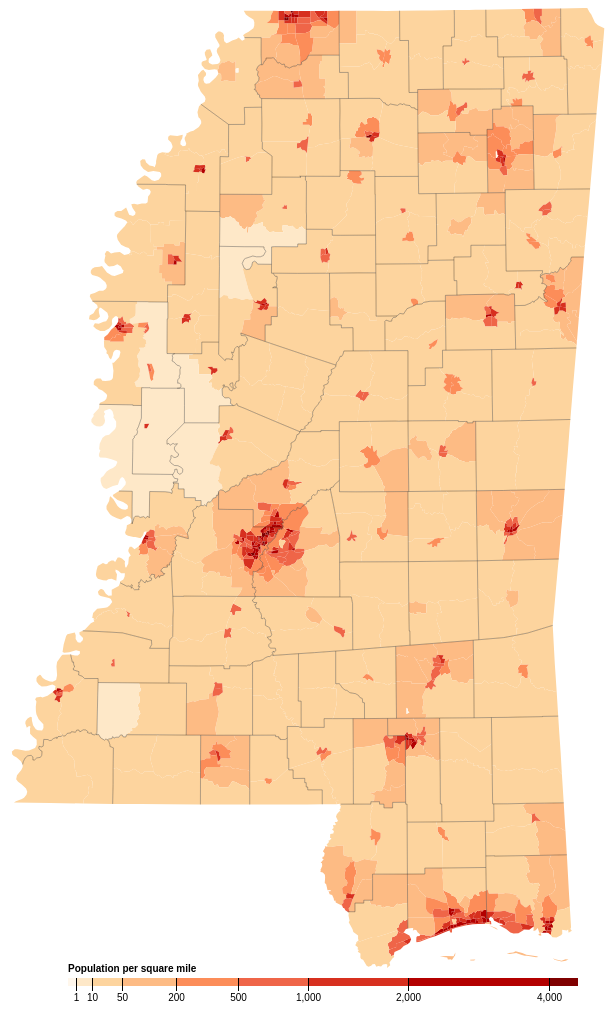
D3 v4 page, settled after 480 driven frames (8 s of simulated time); the page loaded 1 data file(s).


//declration ： this assignment is finished under the help of Ziye Han and Boyu Zhang
var svg = d3.select("svg"),
    width = +svg.attr("width"),
    height = +svg.attr("height");
    
var path = d3.geoPath();
    
var color = d3.scaleThreshold()      //create a mapping relation between intervals of value and several colors
    .domain([1, 10, 50, 200, 500, 1000, 2000, 4000])     
    .range(d3.schemeOrRd[9]);
    
var x = d3.scaleSqrt() //create a mapping relation defined by a sqrt function, similar to scaleLinear()
    .domain([0, 4500])
    .rangeRound([440, 950]);
    
var g = svg.append("g")
    .attr("class", "key")
    .attr("transform", "translate(-200,970)");
    
g.selectAll("rect")                              //this function appends the legend image
  .data(color.range().map(function(d) {    //self-defined map function creates new array based on color.range() and load the new array into data() function
      d = color.invertExtent(d);   // d contains color. map function map a specific range to a specific color
      console.log(d);
      if (d[0] == null) d[0] = x.domain()[0];   //deal with [undefined, 1]
      if (d[1] == null) d[1] = x.domain()[1];   //deal with [4000, undefined]
      return d;
    }))
  .enter().append("rect")
    .attr("height", 8)
    .attr("x", function(d) { return x(d[0]); })   // because x uses scaleSqrt(), legend doesn't contain equal length part. Some are longer and some are                                                     shorter
    .attr("width", function(d) { return x(d[1]) - x(d[0]); })
    .attr("fill", function(d) { return color(d[0]); });
    
g.append("text")                   //this appends the legend text
    .attr("class", "caption")
    .attr("x", x.range()[0])
    .attr("y", -6)
    .attr("fill", "#000")
    .attr("text-anchor", "start")
    .attr("font-weight", "bold")
    .text("Population per square mile");
    
g.call(d3.axisBottom(x)          //this function appends legend axis
    .tickSize(13)
    .tickValues(color.domain()))
  .select(".domain")
    .remove();
    
d3.json("ms-topo.json", function(error, topology) {    //create the map itself
  if (error) throw error;
  svg.append("g")           
    .selectAll("path")     //append census tracts boundries
    .data(topojson.feature(topology, topology.objects.tracts).features)
    .enter().append("path")
      .attr("fill", function(d) { return color(d.properties.density); })    //use colour function defined above to fill correct colour
      .attr("d", path);
 
    svg.append("path")                    //append county boundries
      .datum(topojson.feature(topology, topology.objects.counties))
      .attr("fill", "none")
      .attr("stroke", "#000")
      .attr("stroke-opacity", 0.3)
      .attr("d", path)
      .attr("id", "originalCounties");
    
    
});
    
    
    var count = 0;
    function changeLegendColor() {
            var newColor = d3.scaleThreshold()
                .domain([1, 10, 50, 200, 500, 1000, 2000, 4000]);
            if (count == 0) {           //set the colour based on counter  
                newColor.range(d3.schemePurples[9]);
            } else {
                newColor.range(d3.schemeOrRd[9]);
            }
                
            if(count == 0){     //set the counter to be different
                count = 1;
            }else{
                count = 0;
            }
            svg.selectAll("rect").attr("fill", function(d) {
                return newColor(d[0]);
            });
            svg.selectAll("path").attr("fill", function(d) {
                return newColor(d.properties.density);
            });
            
            
    }
    
    
var bCount = 0;
function toggleStateBoundary(){
    if (bCount == 0){
          d3.selectAll("#originalCounties").remove(); 

          d3.json("ms-merge-topo.json",function(error, topology){
              if (error) throw error;

          svg.append("path")                   
          .datum(topojson.feature(topology, topology.objects.counties))
          .attr("fill", "none")
          .attr("stroke", "#000")
          .attr("stroke-opacity", 0.3)
          .attr("stroke-width", 2)
          .attr("d", path)
          .attr("id", "addedCounties");
          });
         d3.select("#originalCounties").remove();
    }
    else{                                      
        d3.select("#originalCounties").remove();
        d3.select("#addedCounties").remove();
        d3.json("ms-topo.json", function(error, topology) {
          if (error) throw error;
          svg.append("path")                    
              .datum(topojson.feature(topology, topology.objects.counties))
              .attr("fill", "none")
              .attr("stroke", "#000")
              .attr("stroke-opacity", 0.3)
              .attr("d", path)
              .attr("id", "originalCounties");
        });
}
    
    if (bCount == 0) {
        bCount = 1;
    }else{
        bCount = 0;
    }
};
    
    var tCount = 0;
    function toggleCensusTractBoundary() {
            if (tCount == 0) {
                d3.json("ms-topo.json", function(error, topology) {
                    if (error) throw error;
                    svg.append("path")
                        .datum(topojson.feature(topology, topology.objects.tracts))
                        .attr("id", "censusTract")
                        .attr("fill", "none")
                        .attr("stroke", "#000")
                        .attr("stroke-opacity", 0.3)
                        .attr("stroke-width", 2)
                        .attr("d", path);
                });
            } else {
                d3.select("#censusTract").remove();
            }
            if (tCount == 0) {
                tCount = 1;
            }else{
                tCount = 0;
            }
    }
    
    


### data: ms-topo.json
{
 "type": "Topology",
 "bbox": [
  183.7,
  0,
  776.3,
  960.0
 ],
 "transform": {
  "scale": [
   0.005926,
   0.0096
  ],
  "translate": [
   183.7,
   0
  ]
 },
 "objects": {
  "tracts": {
   "type": "GeometryCollection",
   "geometries": [
    "{... 4 keys}",
    "{... 4 keys}",
    "{... 4 keys}",
    "{... 4 keys}",
    "{... 4 keys}",
    "{... 4 keys}",
    "{... 4 keys}",
    "{... 4 keys}",
    "... 653 more items"
   ]
  },
  "counties": {
   "type": "GeometryCollection",
   "geometries": [
    "{... 2 keys}"
   ]
  }
 },
 "arcs": [
  [
   [
    6926,
    71259
   ],
   [
    652,
    412
   ]
  ],
  [
   [
    7578,
    71671
   ],
   [
    -375,
    435
   ],
   [
    413,
    -10
   ],
   [
    312,
    208
   ],
   [
    243,
    -30
   ]
  ],
  [
   [
    8171,
    72274
   ],
   [
    167,
    120
   ],
   [
    53,
    358
   ],
   [
    -301,
    489
   ],
   [
    326,
    282
   ],
   [
    -497,
    250
   ],
   [
    153,
    90
   ],
   [
    -307,
    109
   ],
   "... 6 more items"
  ],
  [
   [
    8602,
    75736
   ],
   [
    -257,
    142
   ]
  ],
  [
   [
    8345,
    75878
   ],
   [
    -501,
    7
   ],
   [
    -226,
    217
   ],
   [
    -43,
    -136
   ],
   [
    -571,
    149
   ],
   [
    -313,
    173
   ],
   [
    -303,
    22
   ],
   [
    -257,
    -109
   ],
   "... 18 more items"
  ],
  [
   [
    1854,
    78806
   ],
   [
    -341,
    -364
   ],
   [
    -667,
    -368
   ],
   [
    -549,
    -178
   ],
   [
    -216,
    -173
   ],
   [
    -50,
    -271
   ],
   [
    477,
    -241
   ],
   [
    470,
    3
   ],
   "... 34 more items"
  ],
  [
   [
    57905,
    40435
   ],
   [
    964,
    -719
   ],
   [
    241,
    290
   ],
   [
    375,
    -1
   ]
  ],
  [
   [
    59485,
    40005
   ],
   [
    -362,
    539
   ],
   [
    -20,
    261
   ]
  ],
  "... 1,901 more items"
 ]
}